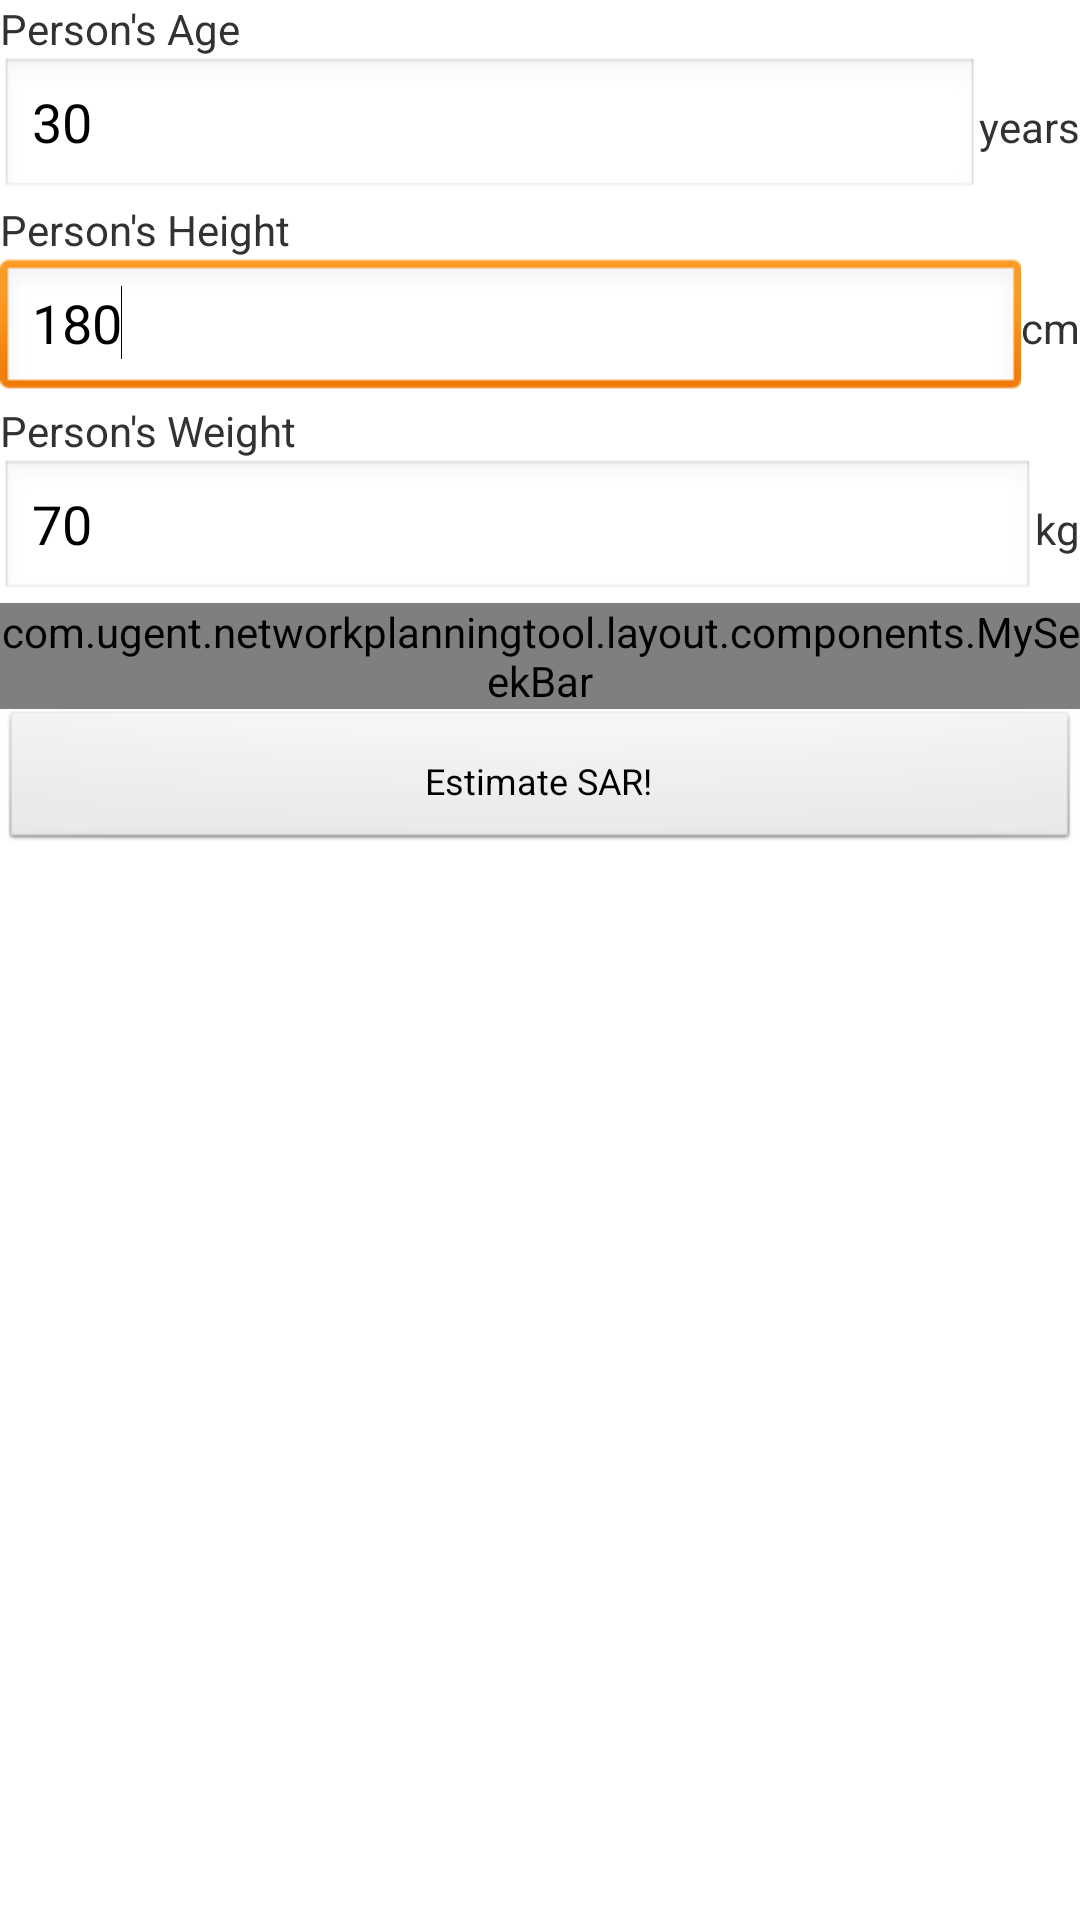

Android layout source for this screen:
<!-- AndroidManifest.xml: application theme AppTheme -->
<!-- res/layout/tools_view_sar.xml -->
<?xml version="1.0" encoding="utf-8"?>
<LinearLayout xmlns:android="http://schemas.android.com/apk/res/android"
    xmlns:app="http://schemas.android.com/apk/res/com.ugent.networkplanningtool"
    android:layout_width="match_parent"
    android:layout_height="wrap_content"
    android:orientation="vertical"
    android:tag="sar">

    <TextView
        android:id="@+id/personAgeText"
        android:layout_width="wrap_content"
        android:layout_height="wrap_content"
        android:text="Person&apos;s Age"
        android:textAppearance="?android:attr/textAppearanceSmall" />

    <LinearLayout
        android:layout_width="match_parent"
        android:layout_height="wrap_content">

        <EditText
            android:id="@+id/personAgeEditText"
            android:layout_width="match_parent"
            android:layout_height="wrap_content"
            android:layout_weight="1"
            android:ems="10"
            android:inputType="number"
            android:text="30" />

        <TextView
            android:id="@+id/personAgeTextView"
            android:layout_width="wrap_content"
            android:layout_height="wrap_content"
            android:text="years"
            android:textAppearance="?android:attr/textAppearanceSmall" />

    </LinearLayout>

    <TextView
        android:id="@+id/personHeightText"
        android:layout_width="wrap_content"
        android:layout_height="wrap_content"
        android:text="Person&apos;s Height"
        android:textAppearance="?android:attr/textAppearanceSmall" />

    <LinearLayout
        android:layout_width="match_parent"
        android:layout_height="wrap_content">

        <EditText
            android:id="@+id/personHeightEditText"
            android:layout_width="wrap_content"
            android:layout_height="wrap_content"
            android:layout_weight="1"
            android:ems="10"
            android:inputType="number"
            android:text="180">

            <requestFocus />
        </EditText>

        <TextView
            android:id="@+id/personHeightTextView"
            android:layout_width="wrap_content"
            android:layout_height="wrap_content"
            android:text="cm"
            android:textAppearance="?android:attr/textAppearanceSmall" />

    </LinearLayout>

    <TextView
        android:id="@+id/personWeightText"
        android:layout_width="wrap_content"
        android:layout_height="wrap_content"
        android:text="Person&apos;s Weight"
        android:textAppearance="?android:attr/textAppearanceSmall" />

    <LinearLayout
        android:layout_width="match_parent"
        android:layout_height="wrap_content">

        <EditText
            android:id="@+id/personWeightEditText"
            android:layout_width="wrap_content"
            android:layout_height="wrap_content"
            android:layout_weight="1"
            android:ems="10"
            android:inputType="number"
            android:text="70" />

        <TextView
            android:id="@+id/personWeightTextView"
            android:layout_width="wrap_content"
            android:layout_height="wrap_content"
            android:text="kg"
            android:textAppearance="?android:attr/textAppearanceSmall" />

    </LinearLayout>

    <com.ugent.networkplanningtool.layout.components.MySeekBar
        android:id="@+id/roomHeightView"
        android:layout_width="match_parent"
        android:layout_height="wrap_content"
        app:minValue="2.5"
        app:maxValue="4"
        app:defaultValue="2.676"
        app:stepSize="0.025"
        app:unitType="m"
        app:title="Room Height" />

    <Button
        android:id="@+id/estimateSARButton"
        style="@style/MyButton"
        android:layout_width="match_parent"
        android:layout_height="wrap_content"
        android:text="Estimate SAR!"
        android:onClick="onEstimateSARClick" />

</LinearLayout>
<!-- resources referenced by this layout -->
<resources>
  <style name="MyButton" parent="@android:style/Widget.Button">
    		<item name="android:textSize">12sp</item>
    		<item name="android:layout_height">30dp</item>
    		<item name="android:paddingBottom">0dp</item>
    		<item name="android:paddingTop">0dp</item>
  	</style>
  <style name="AppTheme" parent="AppBaseTheme">
          
      </style>
  <style name="AppBaseTheme" parent="android:Theme.Light">
          
      </style>
</resources>
